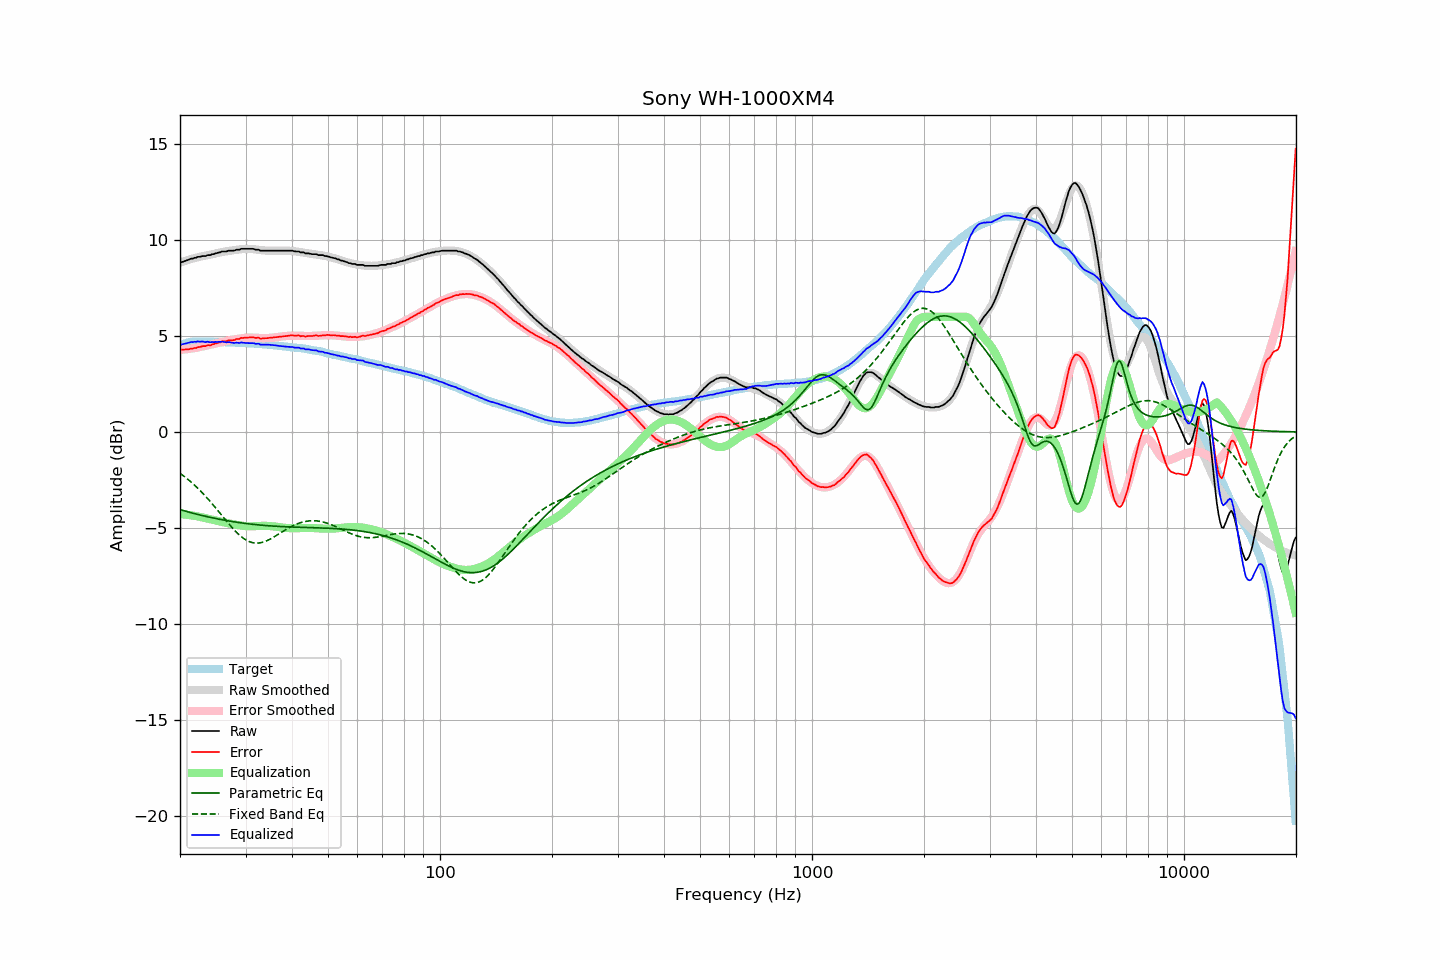

The data file committed next to this chart (first rows):
frequency, raw, error, smoothed, error_smoothed, equalization, parametric_eq, fixed_band_eq, equalized_raw, equalized_smoothed, target
20.00, 8.83, 4.31, 8.83, 4.28, -4.28, -4.05, -2.15, 4.56, 4.55, 4.53
20.20, 8.84, 4.29, 8.86, 4.29, -4.29, -4.07, -2.21, 4.56, 4.57, 4.56
20.40, 8.87, 4.29, 8.88, 4.29, -4.29, -4.10, -2.28, 4.58, 4.59, 4.59
20.61, 8.90, 4.30, 8.91, 4.30, -4.30, -4.12, -2.34, 4.60, 4.61, 4.61
20.81, 8.93, 4.30, 8.94, 4.31, -4.31, -4.14, -2.41, 4.62, 4.63, 4.64
21.02, 8.96, 4.30, 8.96, 4.32, -4.32, -4.16, -2.47, 4.64, 4.64, 4.67
21.23, 8.99, 4.32, 8.99, 4.33, -4.33, -4.19, -2.54, 4.66, 4.66, 4.68
21.44, 9.03, 4.35, 9.01, 4.35, -4.35, -4.21, -2.62, 4.69, 4.67, 4.69
21.66, 9.03, 4.34, 9.04, 4.36, -4.36, -4.23, -2.69, 4.68, 4.68, 4.69
21.87, 9.07, 4.38, 9.06, 4.37, -4.37, -4.25, -2.77, 4.70, 4.69, 4.69
22.09, 9.08, 4.37, 9.08, 4.38, -4.38, -4.27, -2.85, 4.69, 4.70, 4.70
22.31, 9.12, 4.42, 9.10, 4.40, -4.40, -4.30, -2.93, 4.73, 4.70, 4.70
22.54, 9.12, 4.42, 9.12, 4.42, -4.42, -4.32, -3.01, 4.71, 4.70, 4.70
22.76, 9.14, 4.44, 9.14, 4.43, -4.43, -4.34, -3.09, 4.71, 4.70, 4.70
22.99, 9.16, 4.47, 9.16, 4.45, -4.45, -4.36, -3.18, 4.71, 4.70, 4.69
23.22, 9.16, 4.47, 9.17, 4.47, -4.47, -4.38, -3.27, 4.70, 4.70, 4.69
23.45, 9.16, 4.47, 9.19, 4.49, -4.49, -4.40, -3.36, 4.68, 4.70, 4.69
23.69, 9.21, 4.52, 9.21, 4.51, -4.51, -4.42, -3.45, 4.71, 4.70, 4.69
23.92, 9.21, 4.52, 9.22, 4.53, -4.53, -4.43, -3.55, 4.69, 4.70, 4.69
24.16, 9.22, 4.51, 9.24, 4.55, -4.55, -4.45, -3.64, 4.67, 4.69, 4.70
24.40, 9.26, 4.56, 9.26, 4.57, -4.57, -4.47, -3.74, 4.70, 4.69, 4.70
24.65, 9.26, 4.57, 9.28, 4.59, -4.59, -4.49, -3.84, 4.67, 4.69, 4.69
24.89, 9.30, 4.62, 9.30, 4.61, -4.61, -4.51, -3.94, 4.69, 4.69, 4.69
25.14, 9.32, 4.63, 9.32, 4.63, -4.63, -4.52, -4.04, 4.68, 4.69, 4.69
25.39, 9.35, 4.67, 9.34, 4.65, -4.65, -4.54, -4.14, 4.70, 4.69, 4.69
25.65, 9.35, 4.67, 9.36, 4.67, -4.67, -4.56, -4.24, 4.68, 4.69, 4.69
25.91, 9.40, 4.73, 9.37, 4.69, -4.69, -4.57, -4.35, 4.71, 4.68, 4.68
26.16, 9.40, 4.73, 9.39, 4.71, -4.71, -4.59, -4.45, 4.70, 4.68, 4.68
26.43, 9.40, 4.73, 9.40, 4.72, -4.72, -4.60, -4.55, 4.68, 4.68, 4.68
26.69, 9.40, 4.73, 9.42, 4.74, -4.74, -4.62, -4.65, 4.66, 4.68, 4.68
26.96, 9.44, 4.77, 9.43, 4.76, -4.76, -4.63, -4.75, 4.68, 4.67, 4.68
27.23, 9.44, 4.77, 9.44, 4.77, -4.77, -4.65, -4.85, 4.67, 4.67, 4.67
27.50, 9.44, 4.77, 9.46, 4.79, -4.79, -4.66, -4.95, 4.65, 4.67, 4.67
27.77, 9.44, 4.78, 9.47, 4.80, -4.80, -4.67, -5.04, 4.64, 4.66, 4.66
28.05, 9.45, 4.79, 9.48, 4.82, -4.82, -4.69, -5.13, 4.64, 4.66, 4.66
28.33, 9.49, 4.84, 9.49, 4.83, -4.83, -4.70, -5.22, 4.66, 4.66, 4.65
28.62, 9.49, 4.84, 9.50, 4.85, -4.85, -4.71, -5.30, 4.65, 4.65, 4.65
28.90, 9.49, 4.85, 9.51, 4.86, -4.86, -4.73, -5.37, 4.63, 4.65, 4.65
29.19, 9.54, 4.91, 9.52, 4.88, -4.88, -4.74, -5.45, 4.67, 4.65, 4.64
29.48, 9.54, 4.90, 9.53, 4.89, -4.89, -4.75, -5.51, 4.65, 4.64, 4.65
29.78, 9.54, 4.91, 9.54, 4.90, -4.90, -4.76, -5.57, 4.64, 4.64, 4.64
30.08, 9.54, 4.91, 9.54, 4.91, -4.91, -4.77, -5.62, 4.64, 4.63, 4.64
30.38, 9.54, 4.92, 9.54, 4.91, -4.91, -4.78, -5.67, 4.63, 4.63, 4.62
30.68, 9.54, 4.92, 9.54, 4.92, -4.92, -4.79, -5.71, 4.63, 4.62, 4.62
30.99, 9.54, 4.93, 9.53, 4.92, -4.92, -4.80, -5.74, 4.63, 4.62, 4.61
31.30, 9.54, 4.93, 9.53, 4.92, -4.92, -4.81, -5.76, 4.63, 4.61, 4.61
31.61, 9.53, 4.92, 9.52, 4.91, -4.91, -4.82, -5.78, 4.62, 4.61, 4.61
31.93, 9.50, 4.90, 9.51, 4.91, -4.91, -4.83, -5.79, 4.59, 4.60, 4.60
32.24, 9.49, 4.91, 9.50, 4.90, -4.90, -4.84, -5.79, 4.59, 4.59, 4.59
32.57, 9.49, 4.91, 9.48, 4.90, -4.90, -4.84, -5.79, 4.60, 4.59, 4.59
32.89, 9.44, 4.86, 9.48, 4.89, -4.89, -4.85, -5.77, 4.55, 4.58, 4.58
33.22, 9.44, 4.87, 9.47, 4.89, -4.89, -4.86, -5.76, 4.55, 4.57, 4.57
33.55, 9.44, 4.87, 9.46, 4.89, -4.89, -4.87, -5.73, 4.55, 4.57, 4.57
33.89, 9.44, 4.88, 9.45, 4.89, -4.89, -4.87, -5.70, 4.55, 4.56, 4.56
34.23, 9.44, 4.89, 9.45, 4.89, -4.89, -4.88, -5.67, 4.55, 4.55, 4.56
34.57, 9.44, 4.90, 9.44, 4.90, -4.90, -4.89, -5.63, 4.55, 4.55, 4.55
34.92, 9.44, 4.91, 9.44, 4.90, -4.90, -4.89, -5.59, 4.54, 4.54, 4.53
35.27, 9.44, 4.91, 9.44, 4.91, -4.91, -4.90, -5.54, 4.53, 4.53, 4.53
35.62, 9.44, 4.92, 9.44, 4.92, -4.92, -4.90, -5.49, 4.53, 4.52, 4.52
35.97, 9.44, 4.94, 9.44, 4.93, -4.93, -4.91, -5.44, 4.52, 4.51, 4.51
... 635 more rows
